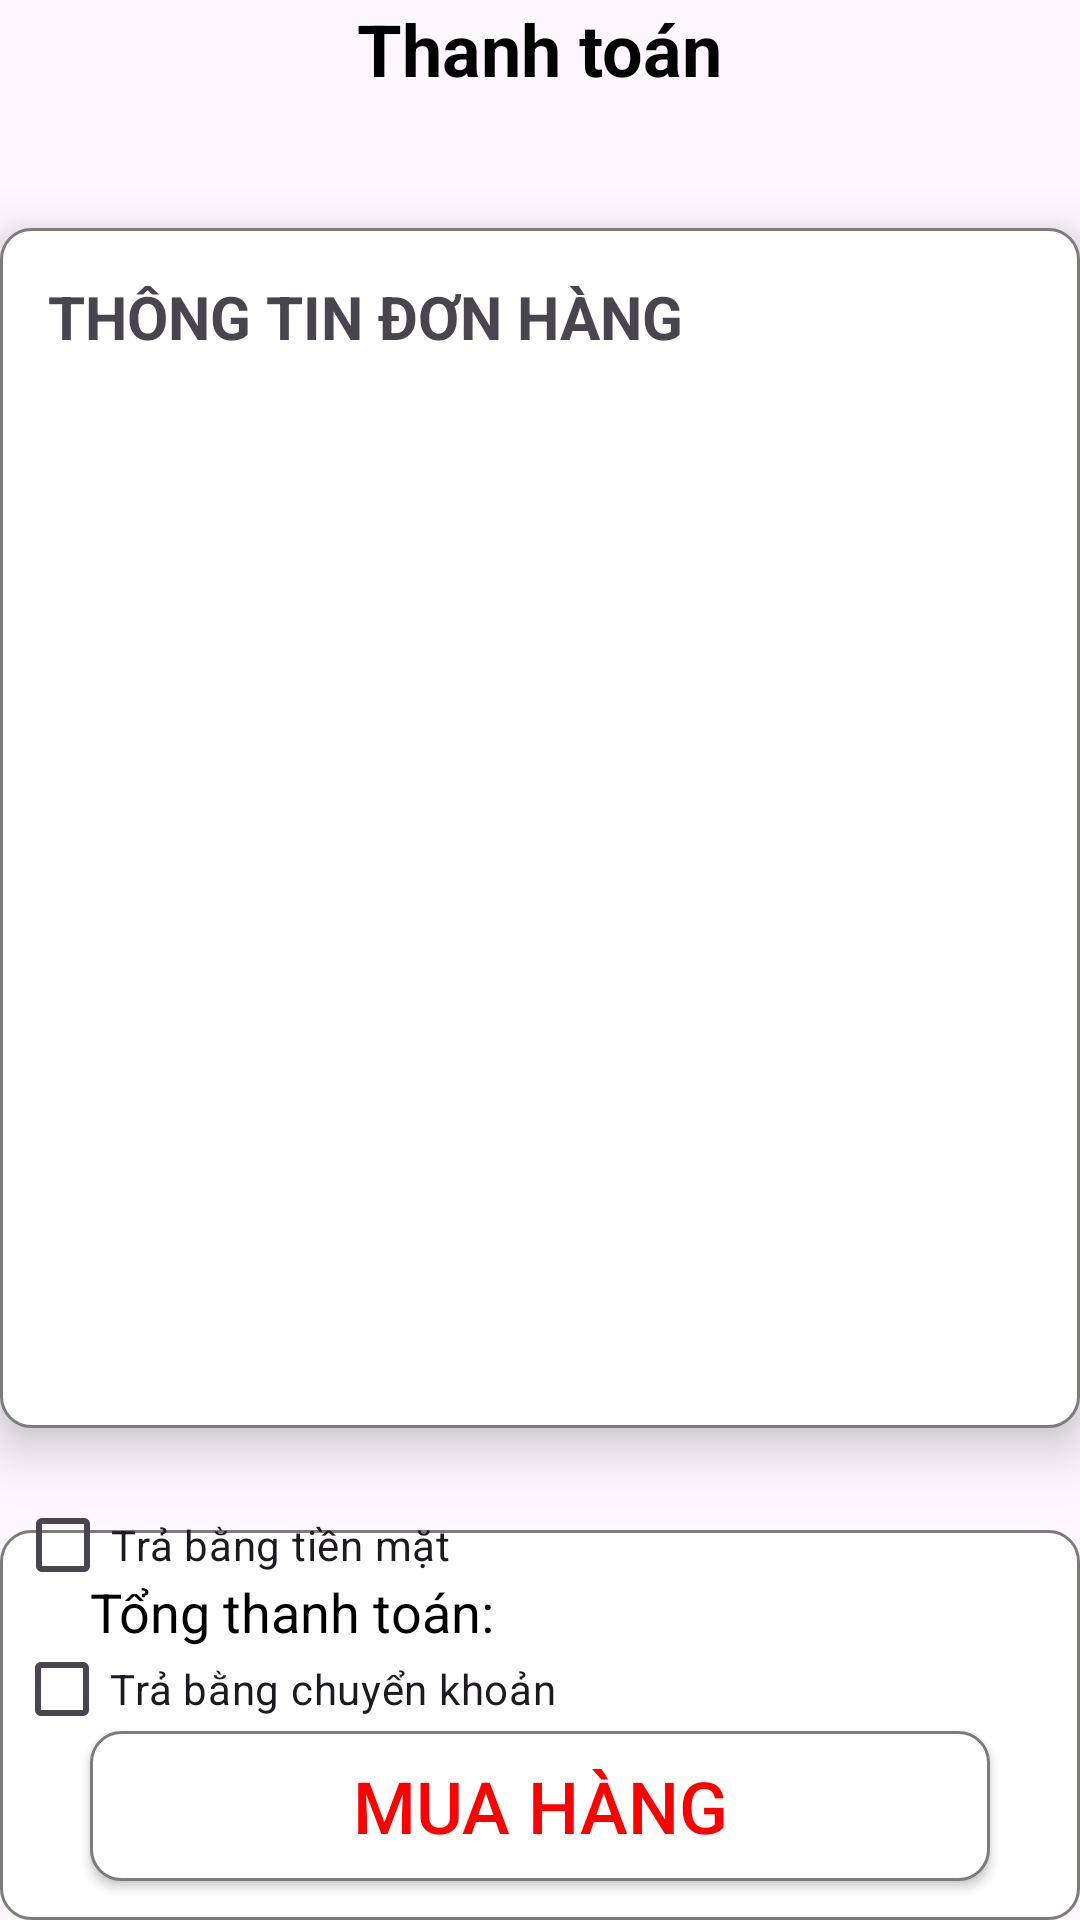

Here is an Android app screen rendered from its layout file. Give the layout XML and the strings, colors and styles it references.
<!-- AndroidManifest.xml: application theme Theme.Doanthucan -->
<!-- res/layout/activity_thanh_toan.xml -->
<?xml version="1.0" encoding="utf-8"?>
<androidx.constraintlayout.widget.ConstraintLayout xmlns:android="http://schemas.android.com/apk/res/android"
    xmlns:app="http://schemas.android.com/apk/res-auto"
    xmlns:tools="http://schemas.android.com/tools"
    android:layout_width="match_parent"
    android:layout_height="match_parent"
    android:layout_margin="8dp"
    tools:context=".ThanhToanActivity">


    <androidx.constraintlayout.widget.ConstraintLayout
        android:id="@+id/layoutPayHeader"
        android:layout_width="match_parent"
        android:layout_height="60dp"
        app:layout_constraintLeft_toLeftOf="parent"
        app:layout_constraintRight_toRightOf="parent"
        app:layout_constraintTop_toTopOf="parent">

        <TextView
            android:id="@+id/PaymentBack"
            android:drawableLeft="@drawable/ic_back"
            app:layout_constraintTop_toTopOf="parent"
            app:layout_constraintLeft_toLeftOf="parent"
            android:layout_width="wrap_content"
            android:layout_height="wrap_content"
            android:autoSizeTextType="uniform"
            android:layout_marginLeft="20dp" />

        <TextView
            app:layout_constraintTop_toTopOf="parent"
            app:layout_constraintLeft_toLeftOf="parent"
            app:layout_constraintRight_toRightOf="parent"
            android:layout_width="wrap_content"
            android:layout_height="wrap_content"
            android:text="Thanh toán"
            android:textColor="@color/black"
            android:textSize="24sp"
            android:textStyle="bold" />


    </androidx.constraintlayout.widget.ConstraintLayout>


    
    <androidx.constraintlayout.widget.ConstraintLayout
        android:id="@+id/layoutPayState"
        app:layout_constraintTop_toBottomOf="@id/layoutPayHeader"
        app:layout_constraintLeft_toLeftOf="parent"
        android:layout_width="match_parent"
        android:layout_height="wrap_content">




    </androidx.constraintlayout.widget.ConstraintLayout>

    
    <androidx.constraintlayout.widget.ConstraintLayout
        android:translationZ="10dp"
        android:id="@+id/layoutPayContent"
        app:layout_constraintTop_toBottomOf="@id/layoutPayState"
        app:layout_constraintLeft_toLeftOf="parent"
        android:padding="16dp"
        android:layout_marginTop="16dp"
        android:background="@drawable/khung"
        android:layout_width="wrap_content"
        android:layout_height="400dp">

        <TextView
            android:id="@+id/tvHeaderOfPayContent"
            android:layout_width="wrap_content"
            android:layout_height="wrap_content"
            app:layout_constraintTop_toTopOf="parent"
            app:layout_constraintLeft_toLeftOf="parent"
            android:text="THÔNG TIN ĐƠN HÀNG"
            android:textSize="20sp"
            android:textStyle="bold"/>

        
        <androidx.constraintlayout.widget.ConstraintLayout
            android:id="@+id/layoutPayContentItem1"
            android:layout_width="350dp"
            android:layout_height="wrap_content"
            android:layout_marginTop="8dp"
            app:layout_constraintTop_toBottomOf="@id/tvHeaderOfPayContent"
            app:layout_constraintLeft_toLeftOf="parent"
            app:layout_constraintRight_toRightOf="parent">

            <androidx.recyclerview.widget.RecyclerView
                android:id="@+id/rvThanhToan"
                android:layout_width="match_parent"
                android:layout_height="340dp"
                app:layout_constraintEnd_toEndOf="parent"
                app:layout_constraintHorizontal_bias="1.0"
                app:layout_constraintLeft_toLeftOf="parent"
                app:layout_constraintRight_toRightOf="parent"
                app:layout_constraintTop_toTopOf="parent"
                tools:listitem="@layout/payment_item" />

        </androidx.constraintlayout.widget.ConstraintLayout>

        







































































    </androidx.constraintlayout.widget.ConstraintLayout>

    










    
    <androidx.constraintlayout.widget.ConstraintLayout
        android:id="@+id/layoutPayFooter"
        app:layout_constraintStart_toStartOf="parent"
        app:layout_constraintEnd_toEndOf="parent"
        app:layout_constraintBottom_toBottomOf="parent"
        android:background="@drawable/khung"
        android:layout_width="match_parent"
        android:layout_height="130dp">

        <TextView
            app:layout_constraintTop_toTopOf="parent"
            app:layout_constraintLeft_toLeftOf="parent"
            android:layout_width="wrap_content"
            android:layout_height="wrap_content"
            android:layout_marginLeft="25dp"
            android:layout_marginTop="10dp"
            android:text="Tổng thanh toán:"
            android:textSize="18sp"
            android:textColor="@color/black" />

        <TextView
            android:id="@+id/tvPriceOfPayFooter"
            android:layout_width="wrap_content"
            android:layout_height="wrap_content"
            android:layout_marginTop="10dp"
            android:layout_marginRight="28dp"
            android:textColor="@color/black"
            android:textSize="18sp"
            app:layout_constraintRight_toRightOf="parent"
            app:layout_constraintTop_toTopOf="parent" />

        <androidx.appcompat.widget.AppCompatButton
            android:id="@+id/btnPay"
            android:layout_width="300dp"
            android:layout_height="50dp"
            android:gravity="center"
            android:layout_marginBottom="8dp"
            android:background="@drawable/khung"
            android:text="Mua hàng"
            android:textColor="#FF0000"
            android:textSize="24sp"
            app:layout_constraintBottom_toBottomOf="parent"
            app:layout_constraintEnd_toEndOf="parent"
            app:layout_constraintStart_toStartOf="parent"
            />

    </androidx.constraintlayout.widget.ConstraintLayout>

    <CheckBox
        android:id="@+id/cbOfPaya"
        android:layout_width="wrap_content"
        android:layout_height="wrap_content"
        android:layout_marginEnd="170dp"
        android:text="Trả bằng chuyển khoản"
        app:layout_constraintEnd_toEndOf="parent"
        app:layout_constraintStart_toStartOf="parent"
        app:layout_constraintTop_toBottomOf="@+id/cbOfPay" />
    <CheckBox
        android:id="@+id/cbOfPay"
        android:layout_width="wrap_content"
        android:layout_height="wrap_content"
        android:layout_marginTop="15dp"
        android:layout_marginEnd="205dp"
        android:text="Trả bằng tiền mặt"
        app:layout_constraintEnd_toEndOf="parent"
        app:layout_constraintStart_toStartOf="parent"
        app:layout_constraintTop_toBottomOf="@+id/layoutPayContent" />


</androidx.constraintlayout.widget.ConstraintLayout>
<!-- res/layout/payment_item.xml (included above) -->
<?xml version="1.0" encoding="utf-8"?>
<LinearLayout xmlns:android="http://schemas.android.com/apk/res/android"
    xmlns:tools="http://schemas.android.com/tools"
    android:layout_width="match_parent"
    android:layout_height="wrap_content"
    android:orientation="vertical">

    <LinearLayout
        android:id="@+id/LayoutThanhtoanItem"
        android:orientation="horizontal"
        android:layout_marginLeft="10dp"
        android:layout_width="match_parent"
        android:layout_height="match_parent">


        <ImageView
            android:id="@+id/ivThanhtoan"

            android:layout_width="100dp"
            android:layout_height="100dp"
            android:src="@drawable/burgerbobulgogi" />
        <LinearLayout
            android:layout_gravity="center"
            android:layout_width="wrap_content"
            android:layout_height="wrap_content"
            android:orientation="vertical">
            <LinearLayout
                android:layout_width="wrap_content"
                android:layout_height="wrap_content">
                <TextView
                    android:id="@+id/tvshownamecart"
                    android:layout_width="wrap_content"
                    android:layout_height="wrap_content"
                    android:textSize="18dp"
                    android:text="Tên :"/>
                <TextView
                    android:id="@+id/tvNameThanhToan"
                    android:layout_width="wrap_content"
                    android:hint="tên sản phẩm"
                    android:layout_height="25dp"/>

            </LinearLayout>
            <LinearLayout
                android:orientation="horizontal"
                android:layout_width="wrap_content"
                android:layout_height="wrap_content">

                <TextView
                    android:id="@+id/txtshowslcart"
                    android:textSize="16dp"
                    android:layout_width="wrap_content"
                    android:layout_height="wrap_content"
                    android:text="Số lượng :"/>
                <TextView
                    android:id="@+id/tvQuantityTToan"
                    android:layout_width="wrap_content"
                    android:hint="1"
                    android:textSize="16sp"
                    android:layout_height="16dp" />
            </LinearLayout>
            <LinearLayout
                android:layout_width="wrap_content"
                android:layout_height="wrap_content"
                android:orientation="horizontal">
                <TextView
                    android:layout_width="wrap_content"
                    android:layout_height="wrap_content"
                    android:text="Giá :"
                    android:id="@+id/tvPrice"
                    />
                <TextView
                    android:layout_width="wrap_content"
                    android:layout_height="wrap_content"
                    android:hint="Giá :"
                    android:id="@+id/tvPriceThanhthoan"
                    />
            </LinearLayout>

        </LinearLayout>

    </LinearLayout>

</LinearLayout>
<!-- resources referenced by this layout -->
<resources>
  <color name="black">#FF000000</color>
  <!-- drawable burgerbobulgogi: png bitmap (drawable, 203726 bytes) -->
  <!-- drawable khung (drawable) -->
  <?xml version="1.0" encoding="utf-8"?>
  <shape
      xmlns:android="http://schemas.android.com/apk/res/android"
      android:shape="rectangle">
  
      
      <solid
          android:color="#FFFFFF" >
      </solid>
  
      
      <stroke
          android:width="1dp"
          android:color="#7C7C7B">
      </stroke>
  
      
      <padding
          android:left="5dp"
          android:top="5dp"
          android:right="5dp"
          android:bottom="5dp" >
      </padding>
  
      
      <corners
          android:radius="10dp" >
      </corners>
  </shape>
  <style name="Theme.Doanthucan" parent="Base.Theme.Doanthucan" />
  <style name="Base.Theme.Doanthucan" parent="Theme.Material3.DayNight.NoActionBar">
          
          
      </style>
</resources>
